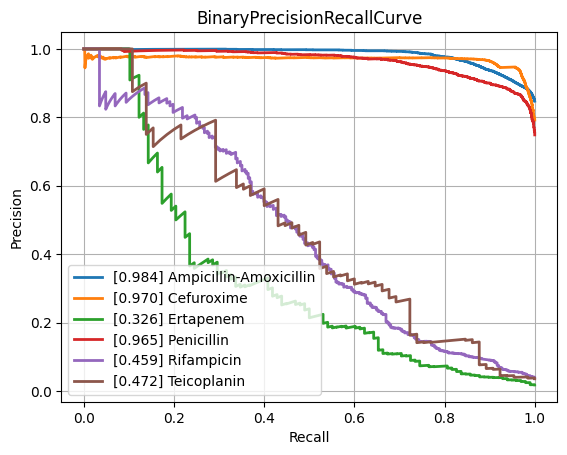

Source data for this figure (header and first rows):
class, PrecisionRecallAUC, FrequencyPositiveClass, n_positives, n_negatives
Amikacin, 0.8642, 0.1692, 1110, 5452
Amoxicillin-Clavulanic acid, 0.855, 0.415, 4276, 6028
Ampicillin, 0.9459, 0.6419, 10106, 5637
Ampicillin-Amoxicillin, 0.9837, 0.8473, 5547, 1000
Cefazolin, 0.9064, 0.4491, 953, 1169
Cefepime, 0.8321, 0.2985, 3473, 8161
Cefpodoxime, 0.7949, 0.361, 526, 931
Ceftazidime, 0.7835, 0.2657, 4438, 12262
Ceftriaxone, 0.7569, 0.2661, 3726, 10274
Cefuroxime, 0.9697, 0.7922, 6723, 1764
Ciprofloxacin, 0.7713, 0.2854, 6643, 16635
Clindamycin, 0.8908, 0.4994, 5540, 5554
Colistin, 0.9218, 0.1757, 773, 3626
Cotrimoxazole, 0.7673, 0.3138, 7967, 17419
Ertapenem, 0.3257, 0.01769, 98, 5443
Erythromycin, 0.9, 0.5481, 5580, 4601
Fosfomycin, 0.7446, 0.2104, 1839, 6903
Fosfomycin-Trometamol, 0.5091, 0.2343, 310, 1013
Fusidic acid, 0.7042, 0.3248, 864, 1796
Gentamicin, 0.9358, 0.4488, 9352, 11488
Imipenem, 0.9043, 0.3204, 7630, 16183
Levofloxacin, 0.8956, 0.3619, 3352, 5911
Meropenem, 0.707, 0.1243, 2286, 16107
Mupirocin, 0.94, 0.1117, 150, 1193
Nitrofurantoin, 0.7343, 0.1078, 387, 3202
Norfloxacin, 0.481, 0.1574, 283, 1515
Oxacillin, 0.8733, 0.4089, 2744, 3967
Penicillin, 0.9651, 0.7487, 2854, 958
Piperacillin-Tazobactam, 0.7832, 0.313, 6311, 13851
Rifampicin, 0.4586, 0.03983, 288, 6942
Teicoplanin, 0.4717, 0.03564, 65, 1759
Tetracycline, 0.7185, 0.2466, 1748, 5340
Tobramycin, 0.8437, 0.2258, 1271, 4359
Vancomycin, 0.7062, 0.04625, 590, 12167
micro, 0.8737, 0.3323, , 
macro, 0.7837, NaN, , 
